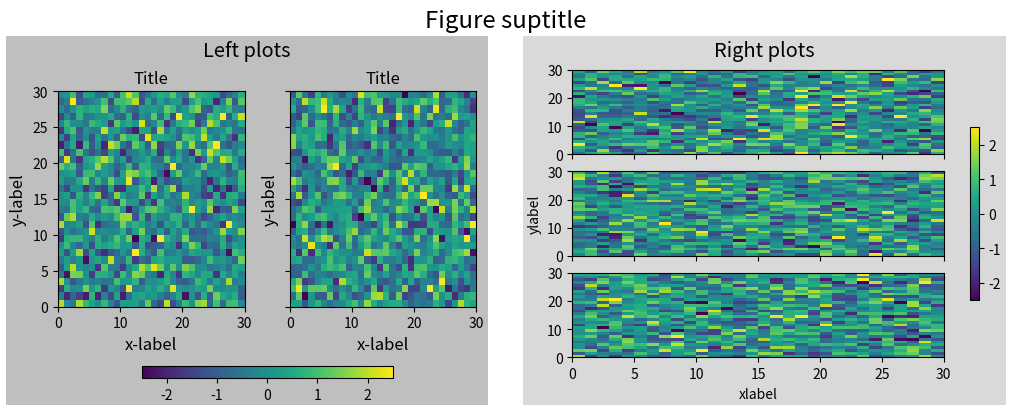
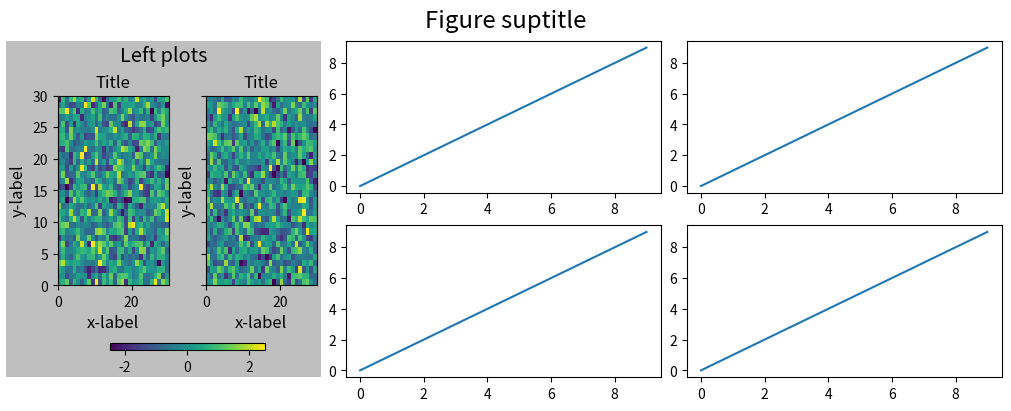
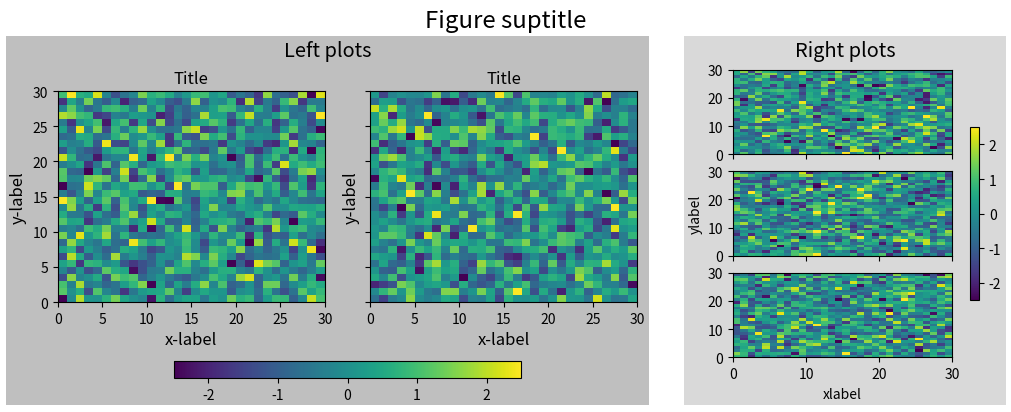
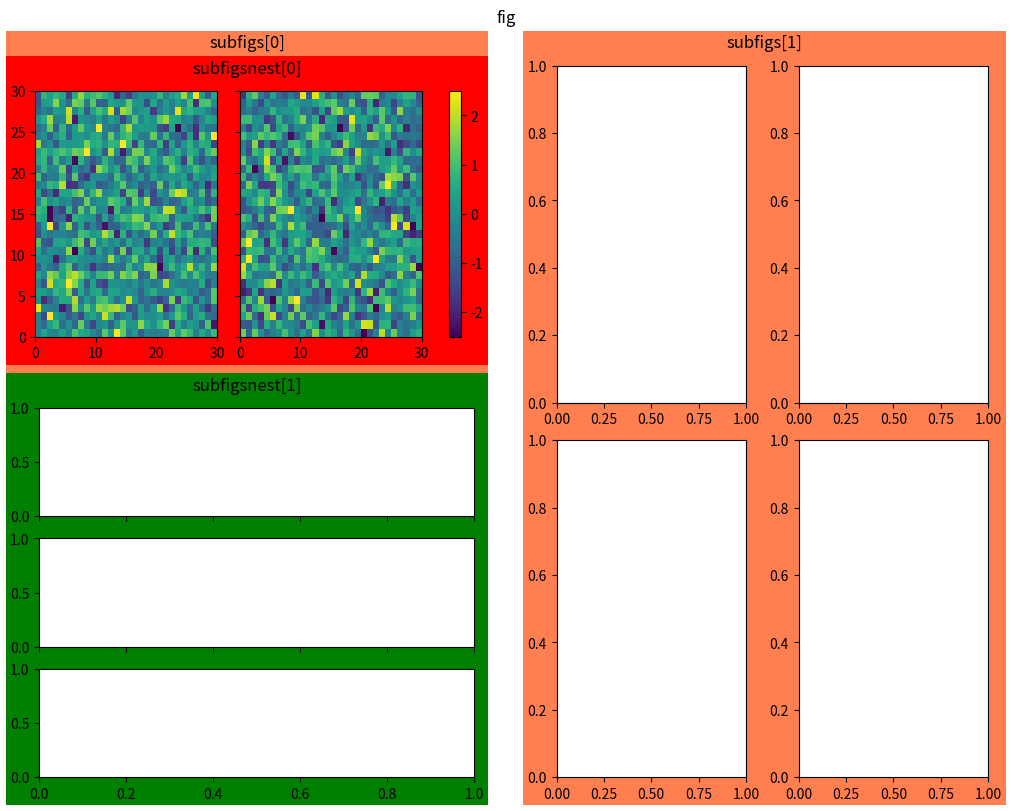

Write Python code to recreate these figures, in order.
import matplotlib.pyplot as plt
import numpy as np


def example_plot(ax, fontsize=12, hide_labels=False):
    pc = ax.pcolormesh(np.random.randn(30, 30), vmin=-2.5, vmax=2.5)
    if not hide_labels:
        ax.set_xlabel('x-label', fontsize=fontsize)
        ax.set_ylabel('y-label', fontsize=fontsize)
        ax.set_title('Title', fontsize=fontsize)
    return pc

np.random.seed(19680808)
# gridspec inside gridspec
fig = plt.figure(layout='constrained', figsize=(10, 4))
subfigs = fig.subfigures(1, 2, wspace=0.07)

axsLeft = subfigs[0].subplots(1, 2, sharey=True)
subfigs[0].set_facecolor('0.75')
for ax in axsLeft:
    pc = example_plot(ax)
subfigs[0].suptitle('Left plots', fontsize='x-large')
subfigs[0].colorbar(pc, shrink=0.6, ax=axsLeft, location='bottom')

axsRight = subfigs[1].subplots(3, 1, sharex=True)
for nn, ax in enumerate(axsRight):
    pc = example_plot(ax, hide_labels=True)
    if nn == 2:
        ax.set_xlabel('xlabel')
    if nn == 1:
        ax.set_ylabel('ylabel')

subfigs[1].set_facecolor('0.85')
subfigs[1].colorbar(pc, shrink=0.6, ax=axsRight)
subfigs[1].suptitle('Right plots', fontsize='x-large')

fig.suptitle('Figure suptitle', fontsize='xx-large')

plt.show()

fig, axs = plt.subplots(2, 3, layout='constrained', figsize=(10, 4))
gridspec = axs[0, 0].get_subplotspec().get_gridspec()

# clear the left column for the subfigure:
for a in axs[:, 0]:
    a.remove()

# plot data in remaining Axes:
for a in axs[:, 1:].flat:
    a.plot(np.arange(10))

# make the subfigure in the empty gridspec slots:
subfig = fig.add_subfigure(gridspec[:, 0])

axsLeft = subfig.subplots(1, 2, sharey=True)
subfig.set_facecolor('0.75')
for ax in axsLeft:
    pc = example_plot(ax)
subfig.suptitle('Left plots', fontsize='x-large')
subfig.colorbar(pc, shrink=0.6, ax=axsLeft, location='bottom')

fig.suptitle('Figure suptitle', fontsize='xx-large')
plt.show()

fig = plt.figure(layout='constrained', figsize=(10, 4))
subfigs = fig.subfigures(1, 2, wspace=0.07, width_ratios=[2, 1])

axsLeft = subfigs[0].subplots(1, 2, sharey=True)
subfigs[0].set_facecolor('0.75')
for ax in axsLeft:
    pc = example_plot(ax)
subfigs[0].suptitle('Left plots', fontsize='x-large')
subfigs[0].colorbar(pc, shrink=0.6, ax=axsLeft, location='bottom')

axsRight = subfigs[1].subplots(3, 1, sharex=True)
for nn, ax in enumerate(axsRight):
    pc = example_plot(ax, hide_labels=True)
    if nn == 2:
        ax.set_xlabel('xlabel')
    if nn == 1:
        ax.set_ylabel('ylabel')

subfigs[1].set_facecolor('0.85')
subfigs[1].colorbar(pc, shrink=0.6, ax=axsRight)
subfigs[1].suptitle('Right plots', fontsize='x-large')

fig.suptitle('Figure suptitle', fontsize='xx-large')

plt.show()

fig = plt.figure(layout='constrained', figsize=(10, 8))

fig.suptitle('fig')

subfigs = fig.subfigures(1, 2, wspace=0.07)

subfigs[0].set_facecolor('coral')
subfigs[0].suptitle('subfigs[0]')

subfigs[1].set_facecolor('coral')
subfigs[1].suptitle('subfigs[1]')

subfigsnest = subfigs[0].subfigures(2, 1, height_ratios=[1, 1.4])
subfigsnest[0].suptitle('subfigsnest[0]')
subfigsnest[0].set_facecolor('r')
axsnest0 = subfigsnest[0].subplots(1, 2, sharey=True)
for nn, ax in enumerate(axsnest0):
    pc = example_plot(ax, hide_labels=True)
subfigsnest[0].colorbar(pc, ax=axsnest0)

subfigsnest[1].suptitle('subfigsnest[1]')
subfigsnest[1].set_facecolor('g')
axsnest1 = subfigsnest[1].subplots(3, 1, sharex=True)

axsRight = subfigs[1].subplots(2, 2)

plt.show()